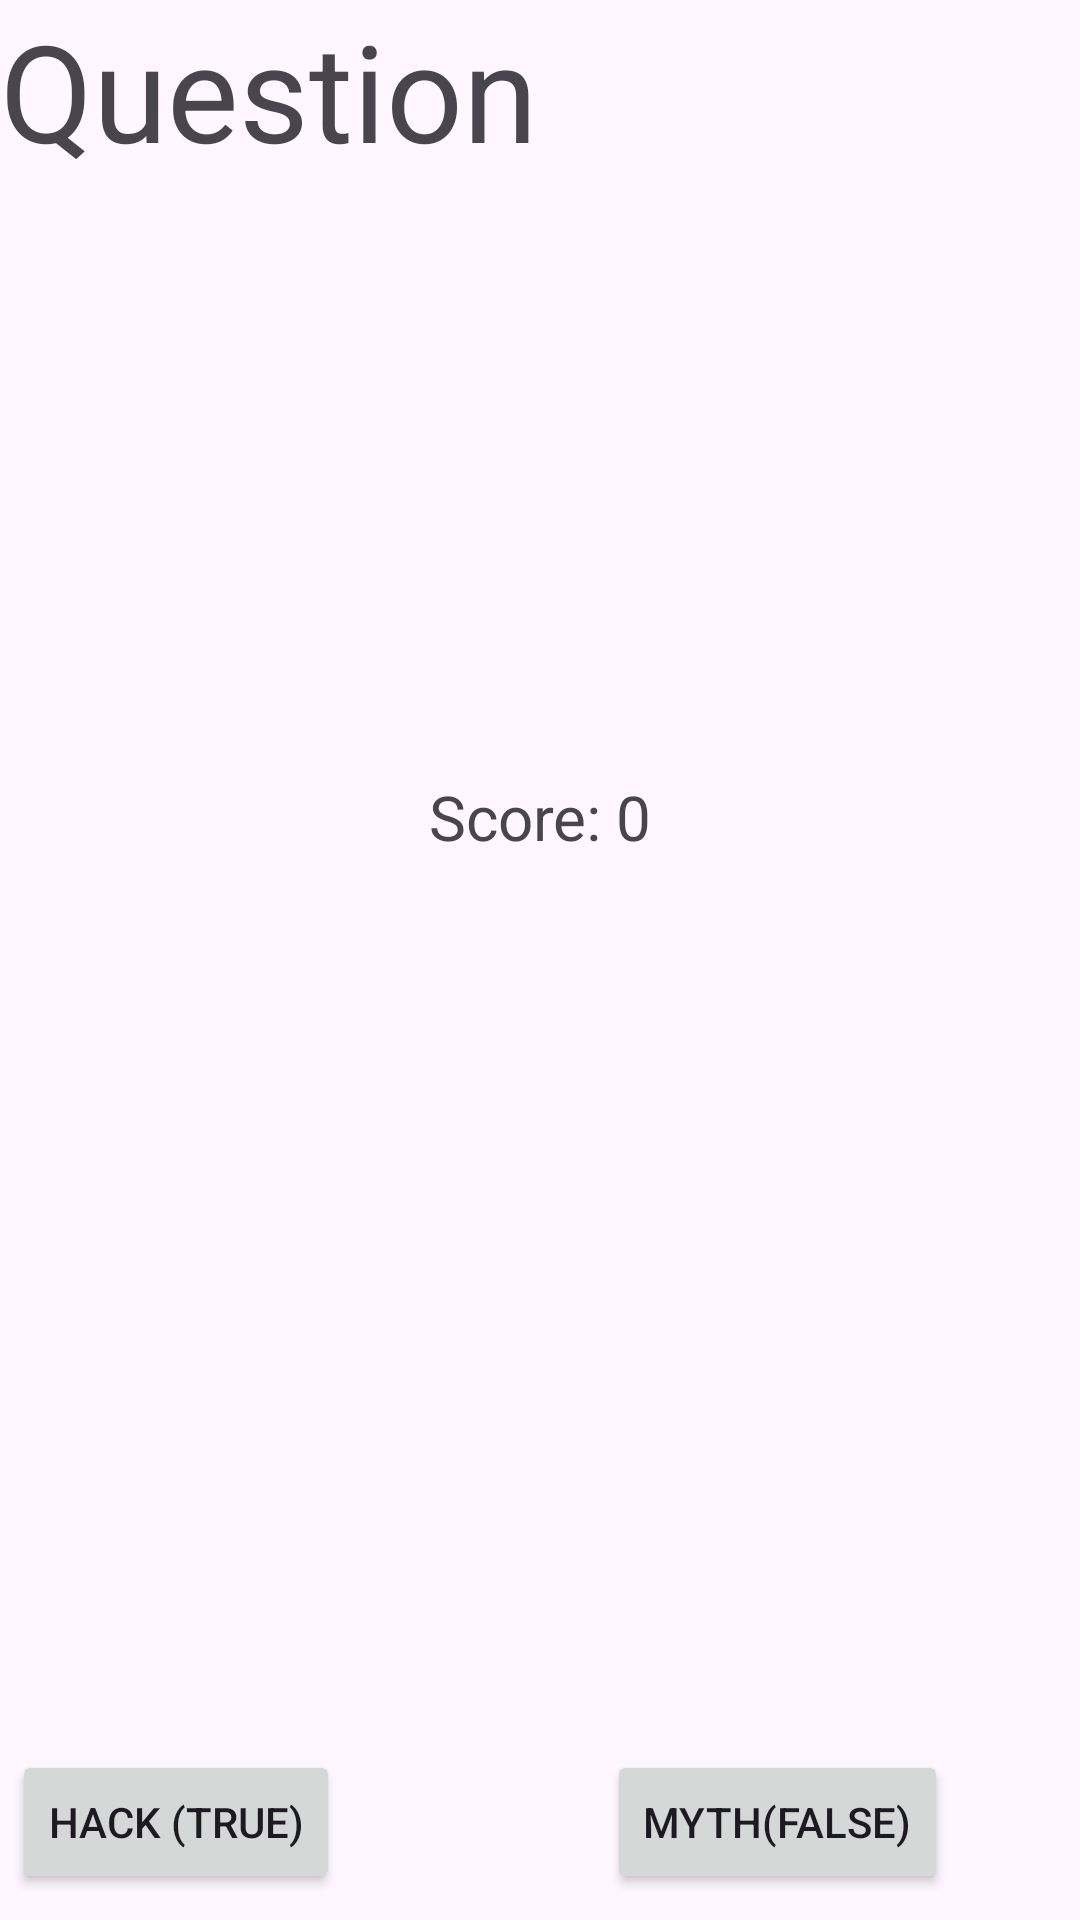

Produce the Android XML layout that renders to this screen, including the resource entries it uses.
<!-- AndroidManifest.xml: application theme Theme.IMADGymAppAssignment -->
<!-- res/layout/activity_main.xml -->
<?xml version="1.0" encoding="utf-8"?>
<androidx.constraintlayout.widget.ConstraintLayout xmlns:android="http://schemas.android.com/apk/res/android"
    xmlns:app="http://schemas.android.com/apk/res-auto"
    xmlns:tools="http://schemas.android.com/tools"
    android:id="@+id/main"
    android:layout_width="match_parent"
    android:layout_height="match_parent"
    tools:context=".MainActivity">


    <TextView
        android:id="@+id/questionText"
        android:layout_width="match_parent"
        android:layout_height="match_parent"
        android:paddingBottom="20dp"
        android:text="Question"
        android:textSize="45sp"
        tools:layout_editor_absoluteX="-16dp"
        tools:layout_editor_absoluteY="16dp" />

    <Button
        android:id="@+id/btnHack"
        android:layout_width="wrap_content"
        android:layout_height="wrap_content"
        android:layout_marginStart="4dp"
        android:text="Hack (True)"
        app:layout_constraintBottom_toTopOf="@id/scoreText"
        app:layout_constraintStart_toStartOf="parent"
        app:layout_constraintTop_toBottomOf="@id/questionText"
        app:layout_constraintVertical_bias="0.132" />

    <Button
        android:id="@+id/btnMyth"
        android:layout_width="wrap_content"
        android:layout_height="wrap_content"
        android:layout_marginEnd="44dp"
        android:text="Myth(False)"
        app:layout_constraintBottom_toBottomOf="parent"
        app:layout_constraintEnd_toEndOf="parent"
        app:layout_constraintTop_toBottomOf="@+id/questionText"
        app:layout_constraintTop_toTopOf="@+id/btnHack"
        app:layout_constraintVertical_bias="0.0" />

    <TextView
        android:id="@+id/scoreText"
        android:layout_width="wrap_content"
        android:layout_height="60pt"
        android:text="Score: 0"
        android:textSize="10pt"
        app:layout_constraintTop_toTopOf="parent"
        app:layout_constraintBottom_toBottomOf="parent"
        app:layout_constraintEnd_toEndOf="parent"
        app:layout_constraintStart_toStartOf="parent"
        app:layout_constraintTop_toBottomOf="@id/btnHack" />

    <TextView
        android:id="@+id/feedbackText"
        android:layout_width="wrap_content"
        android:layout_height="wrap_content"
        android:text=""
        app:layout_constraintTop_toBottomOf="@id/scoreText"
        app:layout_constraintStart_toStartOf="parent"
        app:layout_constraintEnd_toEndOf="parent"/>









</androidx.constraintlayout.widget.ConstraintLayout>
<!-- resources referenced by this layout -->
<resources>
  <style name="Theme.IMADGymAppAssignment" parent="Base.Theme.IMADGymAppAssignment" />
  <style name="Base.Theme.IMADGymAppAssignment" parent="Theme.Material3.DayNight.NoActionBar">
          
          
      </style>
</resources>
